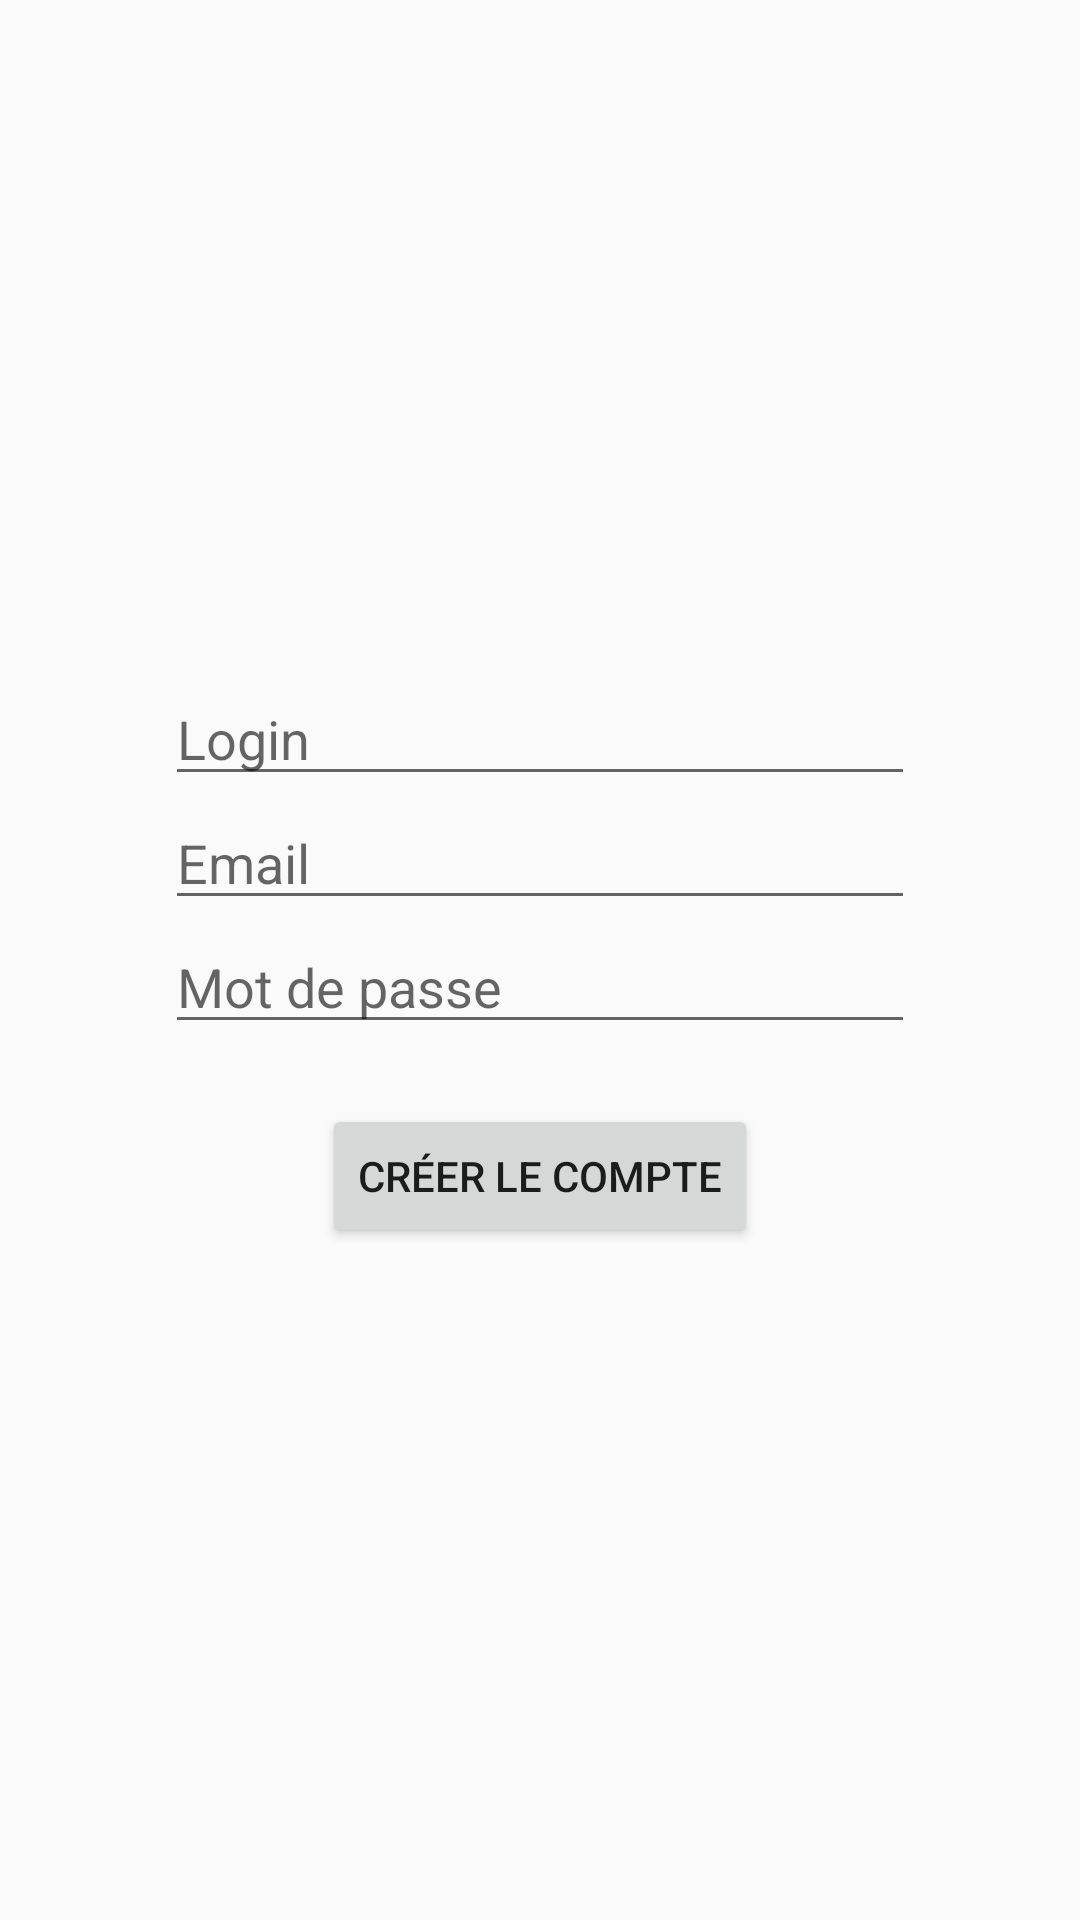

This screen was rendered from an Android layout file. Write that file and the resources it references.
<!-- AndroidManifest.xml: application theme AppTheme -->
<!-- res/layout/create_account_fragment.xml -->
<LinearLayout xmlns:android="http://schemas.android.com/apk/res/android"
    xmlns:tools="http://schemas.android.com/tools"
    android:layout_margin="56dp"
    android:orientation="vertical"
    android:gravity="center"
    android:layout_width="match_parent"
    android:layout_height="wrap_content"
    tools:context=".app.fragment.CreateAccountFragment">

    <EditText
        android:layout_width="250dp"
        android:layout_height="wrap_content"
        android:id="@+id/login"
        android:layout_gravity="center"
        android:hint="Login" />

    <EditText
        android:id="@+id/email"
        android:layout_gravity="center"
        android:hint="Email"
        android:layout_width="250dp"
        android:layout_height="wrap_content" />

    <EditText
        android:id="@+id/password"
        android:layout_gravity="center"
        android:hint="Mot de passe"
        android:layout_width="250dp"
        android:password="true"
        android:layout_height="wrap_content" />

    <Button
        android:id="@+id/create_account"
        android:text="Créer le compte"
        android:layout_marginTop="20dp"
        android:layout_width="wrap_content"
        android:layout_height="wrap_content" />

</LinearLayout>
<!-- resources referenced by this layout -->
<resources>
  <style name="AppTheme" parent="Theme.AppCompat.Light.DarkActionBar">
          
          <item name="colorPrimary">@color/colorPrimary</item>
          <item name="colorPrimaryDark">@color/colorPrimaryDark</item>
          <item name="colorAccent">@color/colorAccent</item>
          <item name="preferenceTheme">@style/PreferenceThemeOverlay</item>
          <item name="windowActionBar">false</item>
          <item name="windowNoTitle">true</item>
      </style>
  <!-- not gathered from this repository: default colours our renderer supplied (Android Studio template values) -->
  <color name="colorPrimary">#FF6200EE</color>
  <color name="colorPrimaryDark">#FF3700B3</color>
  <color name="colorAccent">#FF03DAC5</color>
</resources>
